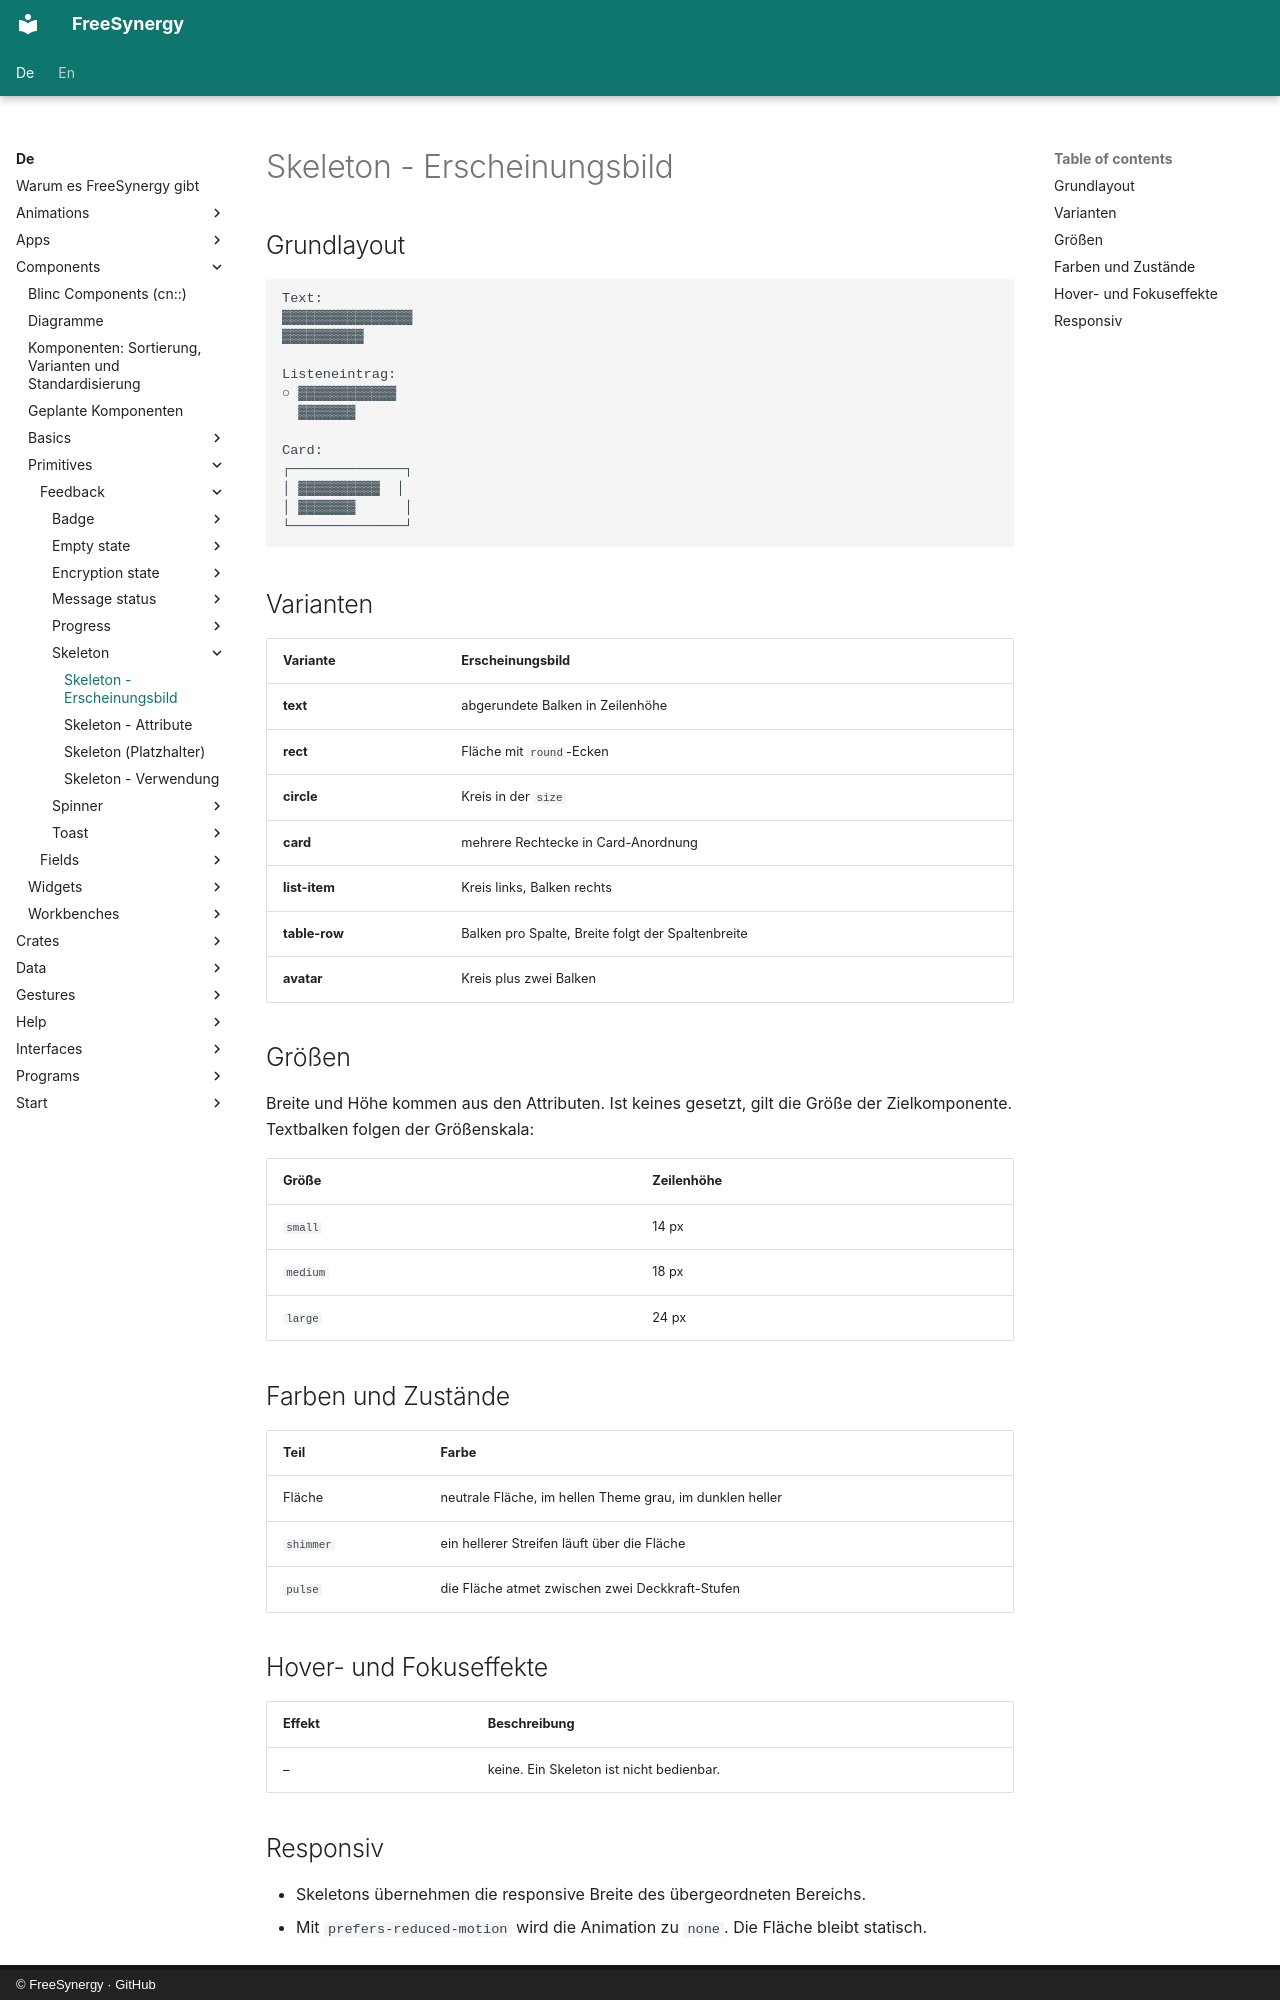

repository: FreeSynergy/fs-documentation · page: de/components/primitives/feedback/skeleton/appearance/index.html · generator: mkdocs · copyright: © FreeSynergy · GitHub

# Skeleton - Erscheinungsbild

## Grundlayout

```
Text:
▓▓▓▓▓▓▓▓▓▓▓▓▓▓▓▓
▓▓▓▓▓▓▓▓▓▓

Listeneintrag:
○ ▓▓▓▓▓▓▓▓▓▓▓▓
  ▓▓▓▓▓▓▓

Card:
┌──────────────┐
│ ▓▓▓▓▓▓▓▓▓▓  │
│ ▓▓▓▓▓▓▓      │
└──────────────┘
```

## Varianten

| Variante | Erscheinungsbild |
|----------|------------------|
| **text** | abgerundete Balken in Zeilenhöhe |
| **rect** | Fläche mit `round`-Ecken |
| **circle** | Kreis in der `size` |
| **card** | mehrere Rechtecke in Card-Anordnung |
| **list-item** | Kreis links, Balken rechts |
| **table-row** | Balken pro Spalte, Breite folgt der Spaltenbreite |
| **avatar** | Kreis plus zwei Balken |

## Größen

Breite und Höhe kommen aus den Attributen. Ist keines gesetzt, gilt die Größe der
Zielkomponente. Textbalken folgen der Größenskala:

| Größe | Zeilenhöhe |
|-------|------------|
| `small` | 14 px |
| `medium` | 18 px |
| `large` | 24 px |

## Farben und Zustände

| Teil | Farbe |
|------|-------|
| Fläche | neutrale Fläche, im hellen Theme grau, im dunklen heller |
| `shimmer` | ein hellerer Streifen läuft über die Fläche |
| `pulse` | die Fläche atmet zwischen zwei Deckkraft-Stufen |

## Hover- und Fokuseffekte

| Effekt | Beschreibung |
|--------|--------------|
| – | keine. Ein Skeleton ist nicht bedienbar. |
